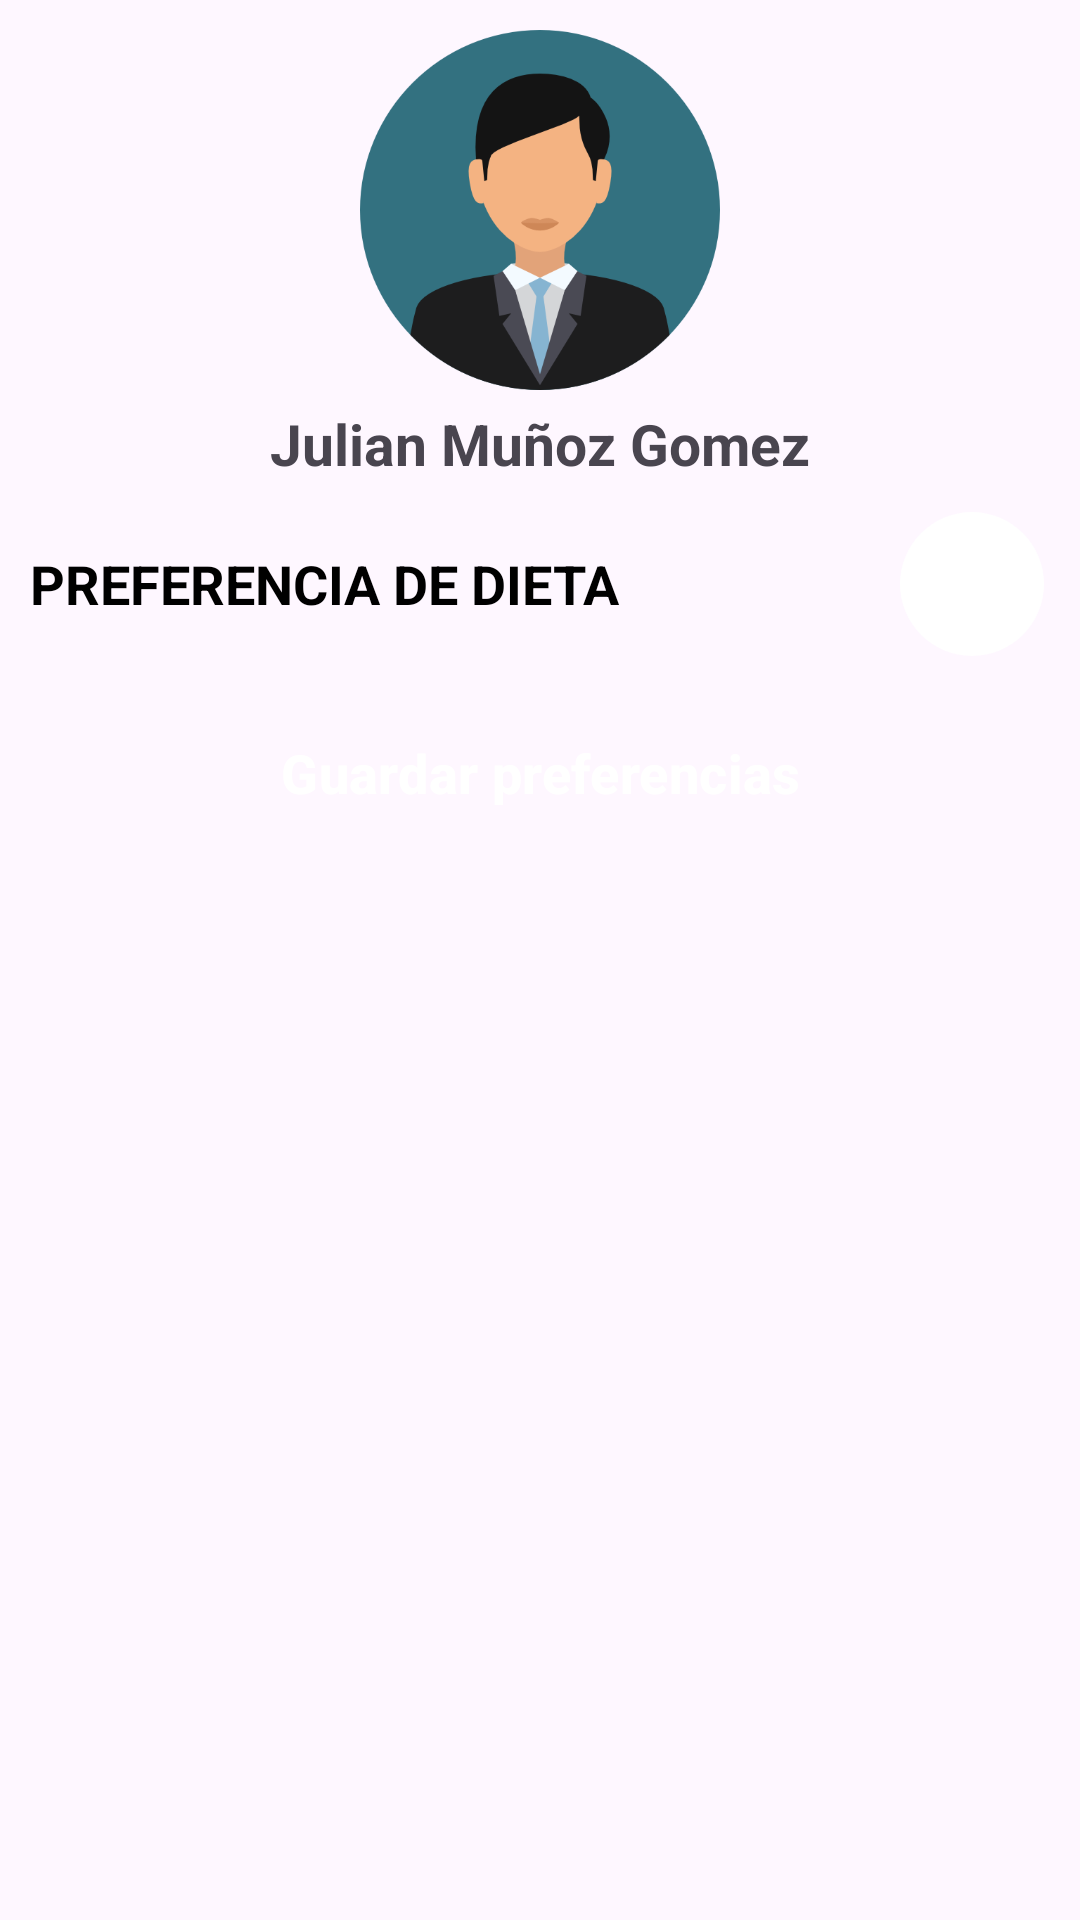

Here is an Android app screen rendered from its layout file. Give the layout XML and the strings, colors and styles it references.
<!-- AndroidManifest.xml: application theme Theme.Chefood -->
<!-- res/layout/fragment_user.xml -->
<?xml version="1.0" encoding="utf-8"?>
<androidx.constraintlayout.widget.ConstraintLayout  xmlns:android="http://schemas.android.com/apk/res/android"
    xmlns:tools="http://schemas.android.com/tools"
    xmlns:app="http://schemas.android.com/apk/res-auto"
    android:layout_width="match_parent"
    android:layout_height="match_parent"
    tools:context=".UserFragment">
    <LinearLayout
        android:id="@+id/headerUser"
        android:layout_width="match_parent"
        android:layout_height="wrap_content"
        android:orientation="vertical"
        android:padding="10dp"
        app:layout_constraintTop_toTopOf="parent"
        app:layout_constraintStart_toStartOf="parent"
        app:layout_constraintEnd_toEndOf="parent">
        <ImageView
            android:layout_width="120dp"
            android:layout_height="120dp"
            android:src="@drawable/user_profile"
            android:contentDescription="user"
            android:layout_gravity="center"/>
        <TextView
            android:layout_width="wrap_content"
            android:layout_height="wrap_content"
            android:text="Julian Muñoz Gomez"
            android:layout_gravity="center"
            android:layout_marginTop="5dp"
            android:textSize="19sp"
            android:textStyle="bold"/>
    </LinearLayout>
        <androidx.core.widget.NestedScrollView
            android:layout_width="0dp"
            android:layout_height="0dp"
            android:clipToPadding="false"
            android:backgroundTint="@color/white"
            app:layout_constraintTop_toBottomOf="@id/headerUser"
            app:layout_constraintBottom_toBottomOf="parent"
            app:layout_constraintStart_toStartOf="parent"
            app:layout_constraintEnd_toEndOf="parent">
            <LinearLayout
                android:layout_width="match_parent"
                android:layout_height="wrap_content"
                android:orientation="vertical">
                <LinearLayout
                    android:layout_width="match_parent"
                    android:layout_height="wrap_content"
                    android:orientation="horizontal"
                    android:paddingBottom="5dp">
                    <TextView
                        android:layout_width="0dp"
                        android:layout_height="wrap_content"
                        android:layout_gravity="center"
                        android:layout_weight="1"
                        android:paddingLeft="10dp"
                        android:text="@string/pref_diet"
                        android:textAllCaps="true"
                        android:textColor="@color/black"
                        android:textSize="18sp"
                        android:textStyle="bold" />
                    <ImageButton
                        android:id="@+id/btnShowmore"
                        android:layout_width="48dp"
                        android:layout_height="48dp"
                        android:layout_marginEnd="12dp"
                        android:src="@drawable/ic_visibility"
                        android:background="@drawable/ic_background_bt"
                        android:contentDescription="@string/show_more"
                        app:tint="@color/btn_show"
                        android:padding="12dp"
                        android:layout_gravity="end"/>
                </LinearLayout>
                <androidx.recyclerview.widget.RecyclerView
                    android:id="@+id/recycleInfoCateogire"
                    android:layout_width="match_parent"
                    android:layout_height="wrap_content"
                    tools:itemCount="0"/>
                <com.google.android.material.button.MaterialButton
                    android:id="@+id/savePreference"
                    android:layout_width="match_parent"
                    android:layout_height="wrap_content"
                    android:text="@string/savePreference"
                    app:iconGravity="textStart"
                    android:textColor="@color/white"
                    android:textStyle="bold"
                    android:textSize="18sp"
                    android:background="@drawable/ct_background"
                    app:backgroundTint="@color/plan"
                    app:iconTint="@color/white"
                    android:layout_margin="10dp"
                    android:foreground="?attr/selectableItemBackground"/>
            </LinearLayout>
        </androidx.core.widget.NestedScrollView>
</androidx.constraintlayout.widget.ConstraintLayout>
<!-- resources referenced by this layout -->
<resources>
  <color name="black">#FF000000</color>
  <color name="btn_show">#6C63FF</color>
  <color name="plan">#B43E0B</color>
  <color name="white">#FFFFFFFF</color>
  <!-- drawable ic_background_bt (drawable) -->
  <?xml version="1.0" encoding="utf-8"?>
  <shape xmlns:android="http://schemas.android.com/apk/res/android">
      <solid android:color="@color/white"/>
      <corners android:radius="50dp"/>
  </shape>
  <!-- drawable user_profile: png bitmap (drawable, 25783 bytes) -->
  <string name="pref_diet">preferencia de dieta</string>
  <string name="savePreference">Guardar preferencias</string>
  <string name="show_more">Ver más</string>
  <style name="Theme.Chefood" parent="Base.Theme.Chefood" />
  <style name="Base.Theme.Chefood" parent="Theme.Material3.DayNight.NoActionBar">
          
          
      </style>
</resources>
